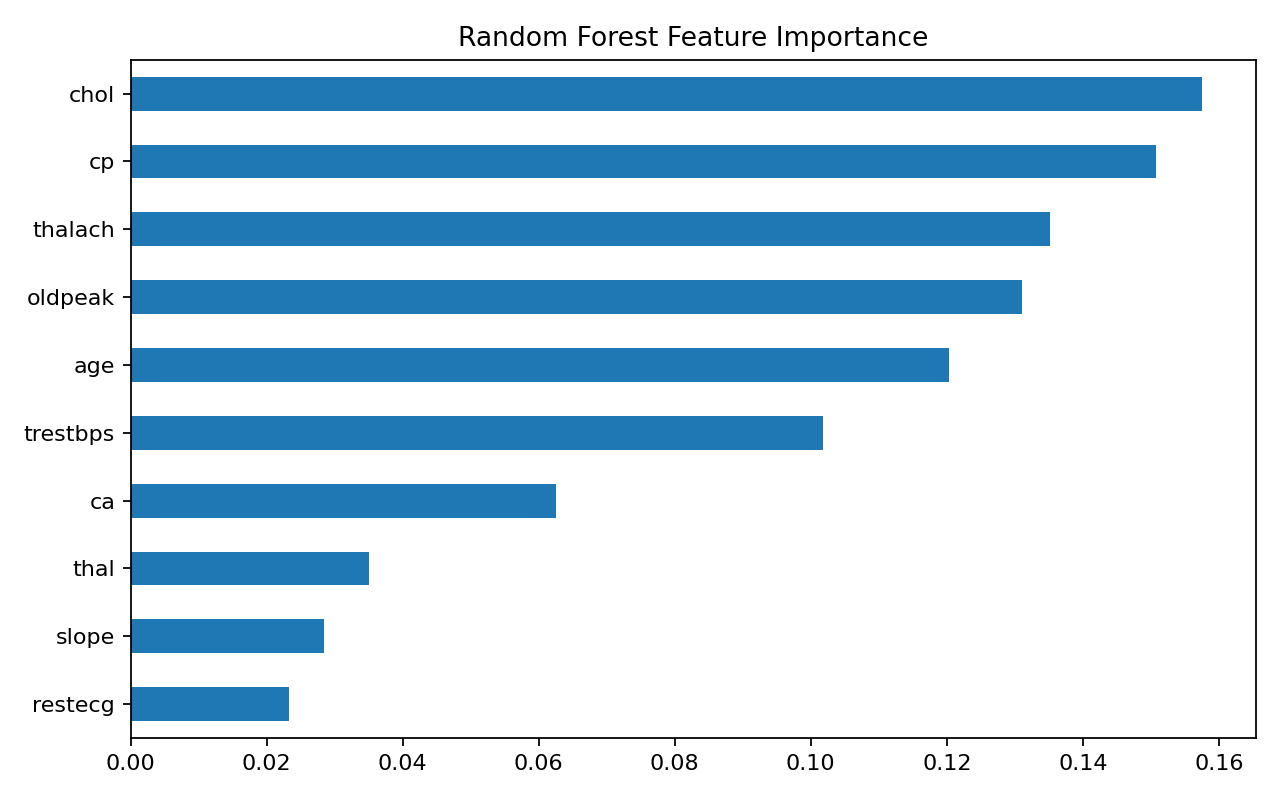

The table this chart was drawn from, first rows:
, 0
chol, 0.1576
cp, 0.1508
thalach, 0.1352
oldpeak, 0.131
age, 0.1204
trestbps, 0.1019
ca, 0.06247
thal, 0.03501
slope, 0.02841
restecg, 0.02329
exang, 0.02053
sex, 0.02028
fbs, 0.01324
